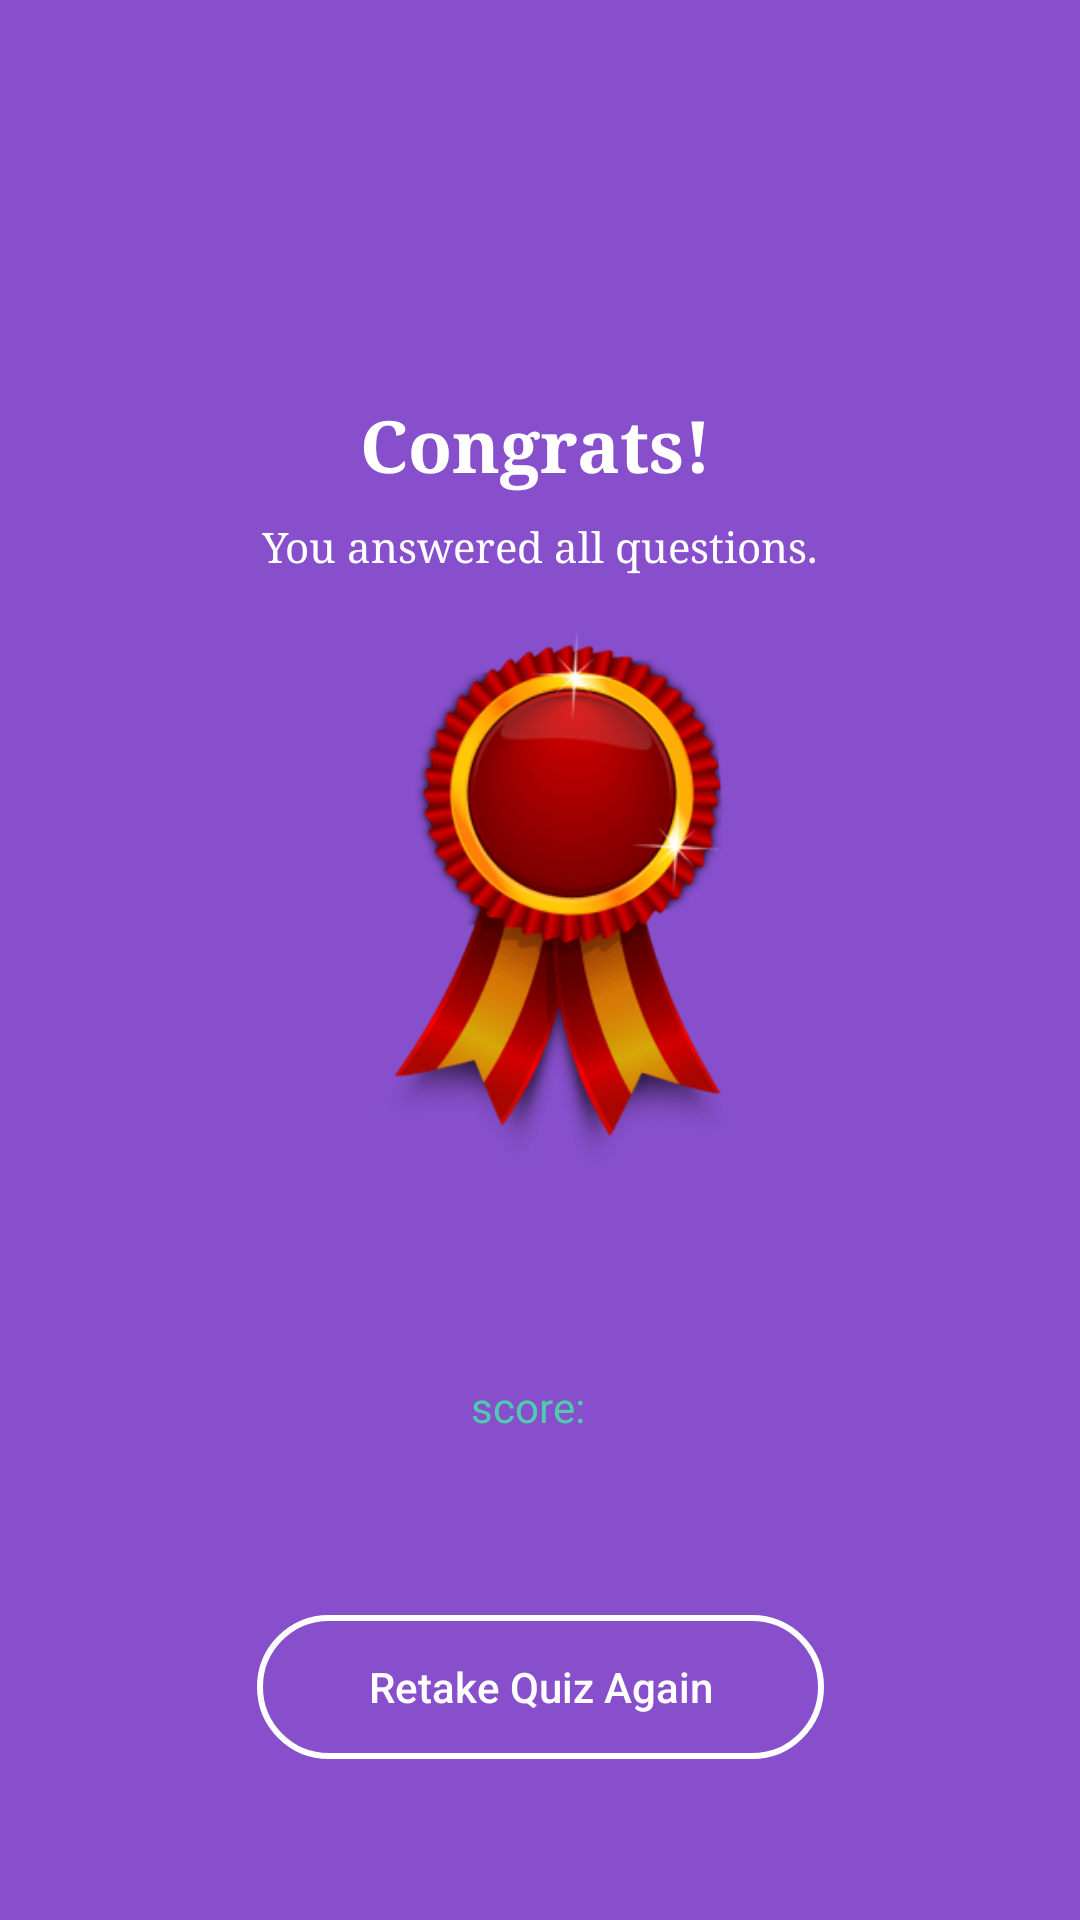

Produce the Android XML layout that renders to this screen, including the resource entries it uses.
<!-- AndroidManifest.xml: application theme AppTheme.FullScreen -->
<!-- res/layout/fragment_result.xml -->
<?xml version="1.0" encoding="utf-8"?>
<layout xmlns:android="http://schemas.android.com/apk/res/android"
    xmlns:app="http://schemas.android.com/apk/res-auto"
    xmlns:tools="http://schemas.android.com/tools"
    tools:context=".fragments.ResultFragment">

    <androidx.constraintlayout.widget.ConstraintLayout
        android:layout_width="match_parent"
        android:layout_height="match_parent"
        android:background="@color/purple_ish">


        <TextView
            android:id="@+id/result_text_congrats1"
            android:layout_width="wrap_content"
            android:layout_height="wrap_content"
            android:layout_marginTop="132dp"
            android:fontFamily="serif"
            android:text="@string/result_text_congrats1"
            android:textAlignment="center"
            android:textColor="@color/whitish"
            android:textSize="24sp"
            android:textStyle="bold"
            app:layout_constraintEnd_toEndOf="parent"
            app:layout_constraintHorizontal_bias="0.493"
            app:layout_constraintStart_toStartOf="parent"
            app:layout_constraintTop_toTopOf="parent" />

        <TextView
            android:id="@+id/result_text_congrats2"
            android:layout_width="wrap_content"
            android:layout_height="wrap_content"
            android:layout_marginTop="8dp"
            android:fontFamily="serif"
            android:text="@string/result_text_congrats2"
            android:textAlignment="center"
            android:textColor="@color/whitish"
            app:layout_constraintEnd_toEndOf="parent"
            app:layout_constraintStart_toStartOf="parent"
            app:layout_constraintTop_toBottomOf="@+id/result_text_congrats1" />

        <ImageView
            android:id="@+id/result_image"
            android:layout_width="229dp"
            android:layout_height="188dp"
            android:layout_marginTop="16dp"
            android:contentDescription="@string/result_frag_image"
            android:src="@drawable/ribbon"
            app:layout_constraintEnd_toEndOf="parent"
            app:layout_constraintStart_toStartOf="parent"
            app:layout_constraintTop_toBottomOf="@+id/result_text_congrats2" />

        <TextView
            android:id="@+id/result_score_text"
            android:layout_width="wrap_content"
            android:layout_height="wrap_content"
            android:layout_marginStart="32dp"
            android:layout_marginTop="64dp"
            android:text="@string/result_score_text"
            android:textColor="@color/greenish"
            app:chainUseRtl="false"
            app:layout_constraintEnd_toStartOf="@+id/result_score_number"
            app:layout_constraintHorizontal_bias="0.5"
            app:layout_constraintHorizontal_chainStyle="packed"
            app:layout_constraintStart_toStartOf="parent"
            app:layout_constraintTop_toBottomOf="@+id/result_image" />

        <TextView
            android:id="@+id/result_score_number"
            android:layout_width="wrap_content"
            android:layout_height="wrap_content"
            android:layout_marginStart="8dp"
            android:layout_marginEnd="32dp"
            android:textAlignment="center"
            android:textColor="@color/whitish"
            android:textSize="24sp"
            android:textStyle="bold"
            app:layout_constraintBottom_toBottomOf="@+id/result_score_text"
            app:layout_constraintEnd_toEndOf="parent"
            app:layout_constraintHorizontal_bias="0.5"
            app:layout_constraintStart_toEndOf="@+id/result_score_text"
            app:layout_constraintTop_toTopOf="@+id/result_score_text"
            tools:text="00" />

        <Button
            android:id="@+id/result_frag_button"
            android:layout_width="189dp"
            android:layout_height="48dp"
            android:layout_marginTop="60dp"
            android:background="@drawable/white_border"
            android:text="@string/result_button"
            android:textAllCaps="false"
            android:textColor="@color/whitish"
            app:layout_constraintEnd_toEndOf="parent"
            app:layout_constraintStart_toStartOf="parent"
            app:layout_constraintTop_toBottomOf="@+id/result_score_text" />
    </androidx.constraintlayout.widget.ConstraintLayout>
</layout>
<!-- resources referenced by this layout -->
<resources>
  <color name="greenish">#4FCCAE</color>
  <color name="purple_ish">#874FCC</color>
  <color name="whitish">#fff</color>
  <!-- drawable ribbon: png bitmap (drawable, 59266 bytes) -->
  <!-- drawable white_border (drawable) -->
  <?xml version="1.0" encoding="utf-8"?>
  <shape
      xmlns:android="http://schemas.android.com/apk/res/android"
      android:shape="rectangle">
  
      <corners android:radius="190dp"/>
      <stroke android:color="@color/whitish"
          android:width="2dp"/>
  
  </shape>
  <string name="result_button">Retake Quiz Again</string>
  <string name="result_frag_image">Congrats Ribbon</string>
  <string name="result_score_text">score: </string>
  <string name="result_text_congrats1">Congrats!</string>
  <string name="result_text_congrats2">You answered all questions.</string>
  <style name="AppTheme.FullScreen" parent="Theme.MaterialComponents.Light.NoActionBar">
          
          <item name="colorPrimary">@color/colorPrimary</item>
          <item name="colorPrimaryDark">@color/purple_ish_dark</item>
          <item name="colorAccent">@color/purple_ish</item>
  
          <item name="android:windowBackground">@color/purple_ish</item>
      </style>
  <color name="colorPrimary">#6200EE</color>
  <color name="purple_ish_dark">#573088</color>
</resources>
